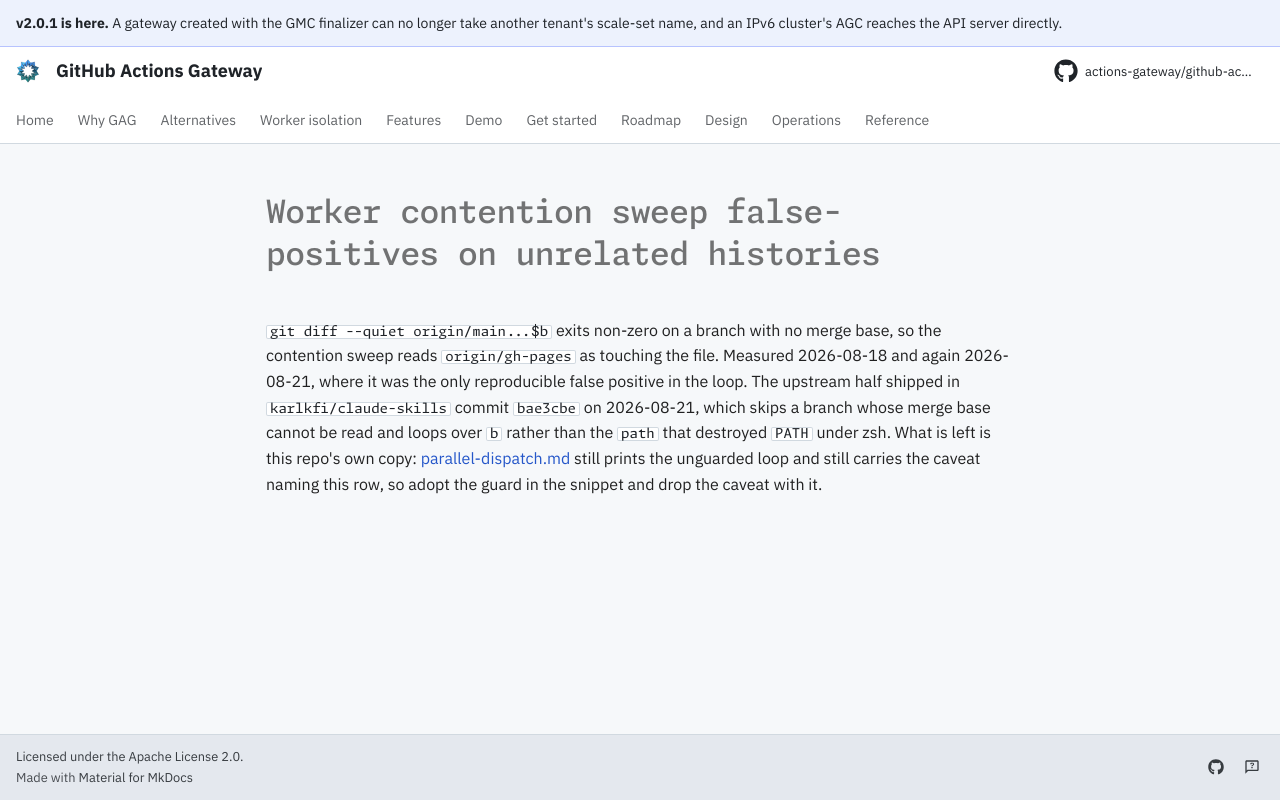

repository: actions-gateway/github-actions-gateway · page: dev/queue/Q934/index.html · generator: mkdocs

---
id: Q934
rank: b3x
labels:
    - debt
    - retro
status: ready
size: S
target: ../development/parallel-dispatch.md
---

# Worker contention sweep false-positives on unrelated histories

`git diff --quiet origin/main...$b` exits non-zero on a branch with no merge base, so the contention sweep reads `origin/gh-pages` as touching the file.
Measured 2026-08-18 and again 2026-08-21, where it was the only reproducible false positive in the loop.
The upstream half shipped in `karlkfi/claude-skills` commit `bae3cbe` on 2026-08-21, which skips a branch whose merge base cannot be read and loops over `b` rather than the `path` that destroyed `PATH` under zsh.
What is left is this repo's own copy: [parallel-dispatch.md](../development/parallel-dispatch.md) still prints the unguarded loop and still carries the caveat naming this row, so adopt the guard in the snippet and drop the caveat with it.
